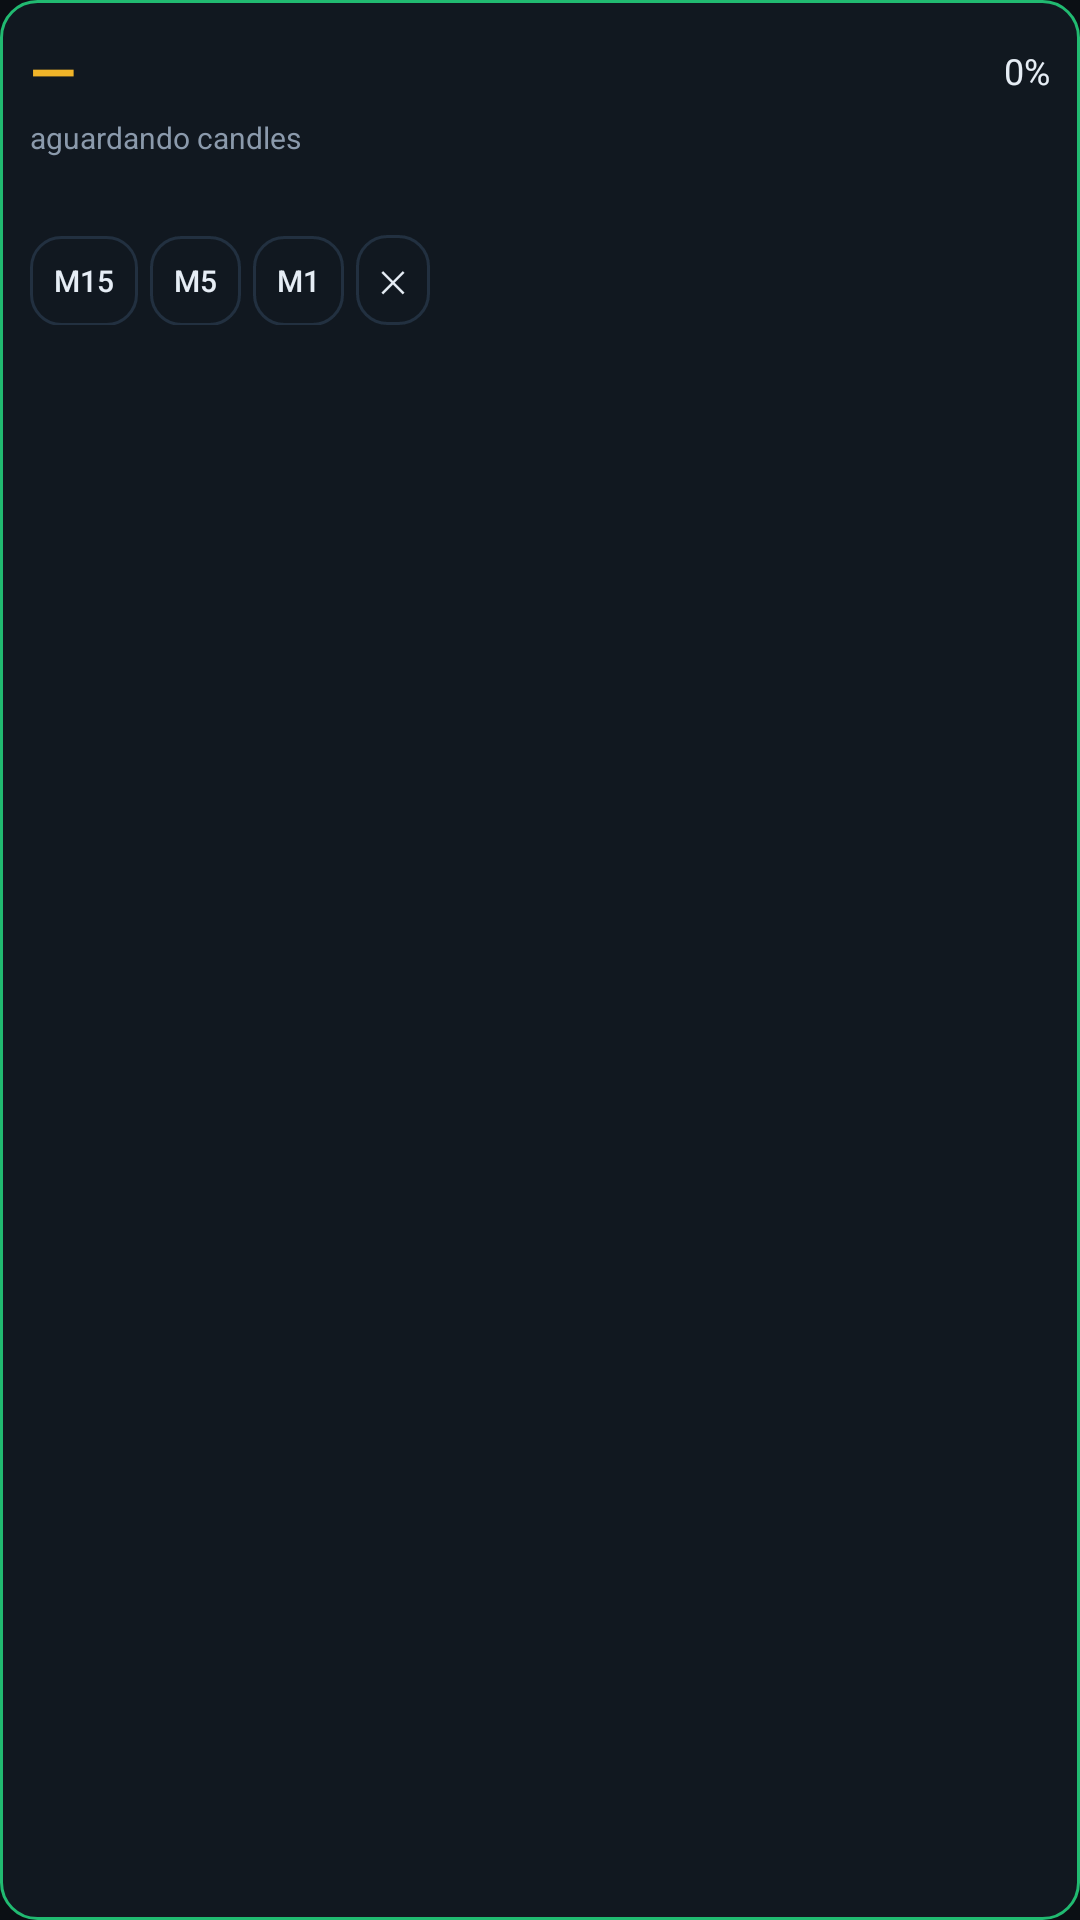

Reconstruct the res/layout file that produces this screen, plus the resources it refers to.
<!-- AndroidManifest.xml: application theme Theme.AITrader -->
<!-- res/layout/overlay_panel.xml -->
<?xml version="1.0" encoding="utf-8"?>
<LinearLayout xmlns:android="http://schemas.android.com/apk/res/android"
    android:id="@+id/overlayRoot"
    android:layout_width="wrap_content"
    android:layout_height="wrap_content"
    android:background="@drawable/overlay_bg"
    android:orientation="vertical"
    android:padding="10dp">

    <LinearLayout
        android:layout_width="match_parent"
        android:layout_height="wrap_content"
        android:gravity="center_vertical"
        android:orientation="horizontal">

        <TextView
            android:id="@+id/overlayDirection"
            android:layout_width="0dp"
            android:layout_height="wrap_content"
            android:layout_weight="1"
            android:text="—"
            android:textColor="@color/warn"
            android:textSize="20sp"
            android:textStyle="bold" />

        <TextView
            android:id="@+id/overlayConfidence"
            android:layout_width="wrap_content"
            android:layout_height="wrap_content"
            android:text="0%"
            android:textColor="@color/text"
            android:textSize="12sp" />
    </LinearLayout>

    <TextView
        android:id="@+id/overlayMeta"
        android:layout_width="match_parent"
        android:layout_height="wrap_content"
        android:layout_marginTop="2dp"
        android:text="aguardando candles"
        android:textColor="@color/muted"
        android:textSize="10sp" />

    <TextView
        android:id="@+id/overlayReason"
        android:layout_width="match_parent"
        android:layout_height="wrap_content"
        android:layout_marginTop="4dp"
        android:maxLines="3"
        android:text=""
        android:textColor="@color/text"
        android:textSize="10sp" />

    <LinearLayout
        android:layout_width="match_parent"
        android:layout_height="wrap_content"
        android:layout_marginTop="8dp"
        android:orientation="horizontal">

        <Button
            android:id="@+id/overlayM15"
            style="@style/TinyButton"
            android:text="M15" />

        <Button
            android:id="@+id/overlayM5"
            style="@style/TinyButton"
            android:text="M5" />

        <Button
            android:id="@+id/overlayM1"
            style="@style/TinyButton"
            android:text="M1" />

        <Button
            android:id="@+id/overlayClose"
            style="@style/TinyButton"
            android:text="✕" />
    </LinearLayout>
</LinearLayout>
<!-- resources referenced by this layout -->
<resources>
  <color name="muted">#8B9AAC</color>
  <color name="text">#E6EDF5</color>
  <color name="warn">#F0B429</color>
  <!-- drawable overlay_bg (drawable) -->
  <?xml version="1.0" encoding="utf-8"?>
  <shape xmlns:android="http://schemas.android.com/apk/res/android" android:shape="rectangle">
      <solid android:color="#E6121A22" />
      <corners android:radius="12dp" />
      <stroke android:width="1dp" android:color="@color/brand" />
  </shape>
  <style name="TinyButton" parent="Widget.AppCompat.Button.Borderless">
          <item name="android:layout_width">wrap_content</item>
          <item name="android:layout_height">30dp</item>
          <item name="android:layout_marginEnd">4dp</item>
          <item name="android:minWidth">0dp</item>
          <item name="android:paddingStart">8dp</item>
          <item name="android:paddingEnd">8dp</item>
          <item name="android:background">@drawable/bg_button_ghost</item>
          <item name="android:textColor">@color/text</item>
          <item name="android:textSize">10sp</item>
          <item name="android:textAllCaps">false</item>
      </style>
  <style name="Theme.AITrader" parent="Theme.AppCompat.NoActionBar">
          <item name="android:windowBackground">@color/bg</item>
          <item name="android:statusBarColor">@color/bg</item>
          <item name="android:navigationBarColor">@color/bg</item>
          <item name="android:textColorPrimary">@color/text</item>
          <item name="android:textColorSecondary">@color/muted</item>
          <item name="colorAccent">@color/brand</item>
      </style>
  <color name="brand">#21BA71</color>
  <!-- drawable bg_button_ghost (drawable) -->
  <?xml version="1.0" encoding="utf-8"?>
  <shape xmlns:android="http://schemas.android.com/apk/res/android" android:shape="rectangle">
      <solid android:color="#00000000" />
      <corners android:radius="10dp" />
      <stroke android:width="1dp" android:color="@color/stroke" />
  </shape>
  <color name="bg">#0B0F14</color>
  <color name="stroke">#223040</color>
</resources>
